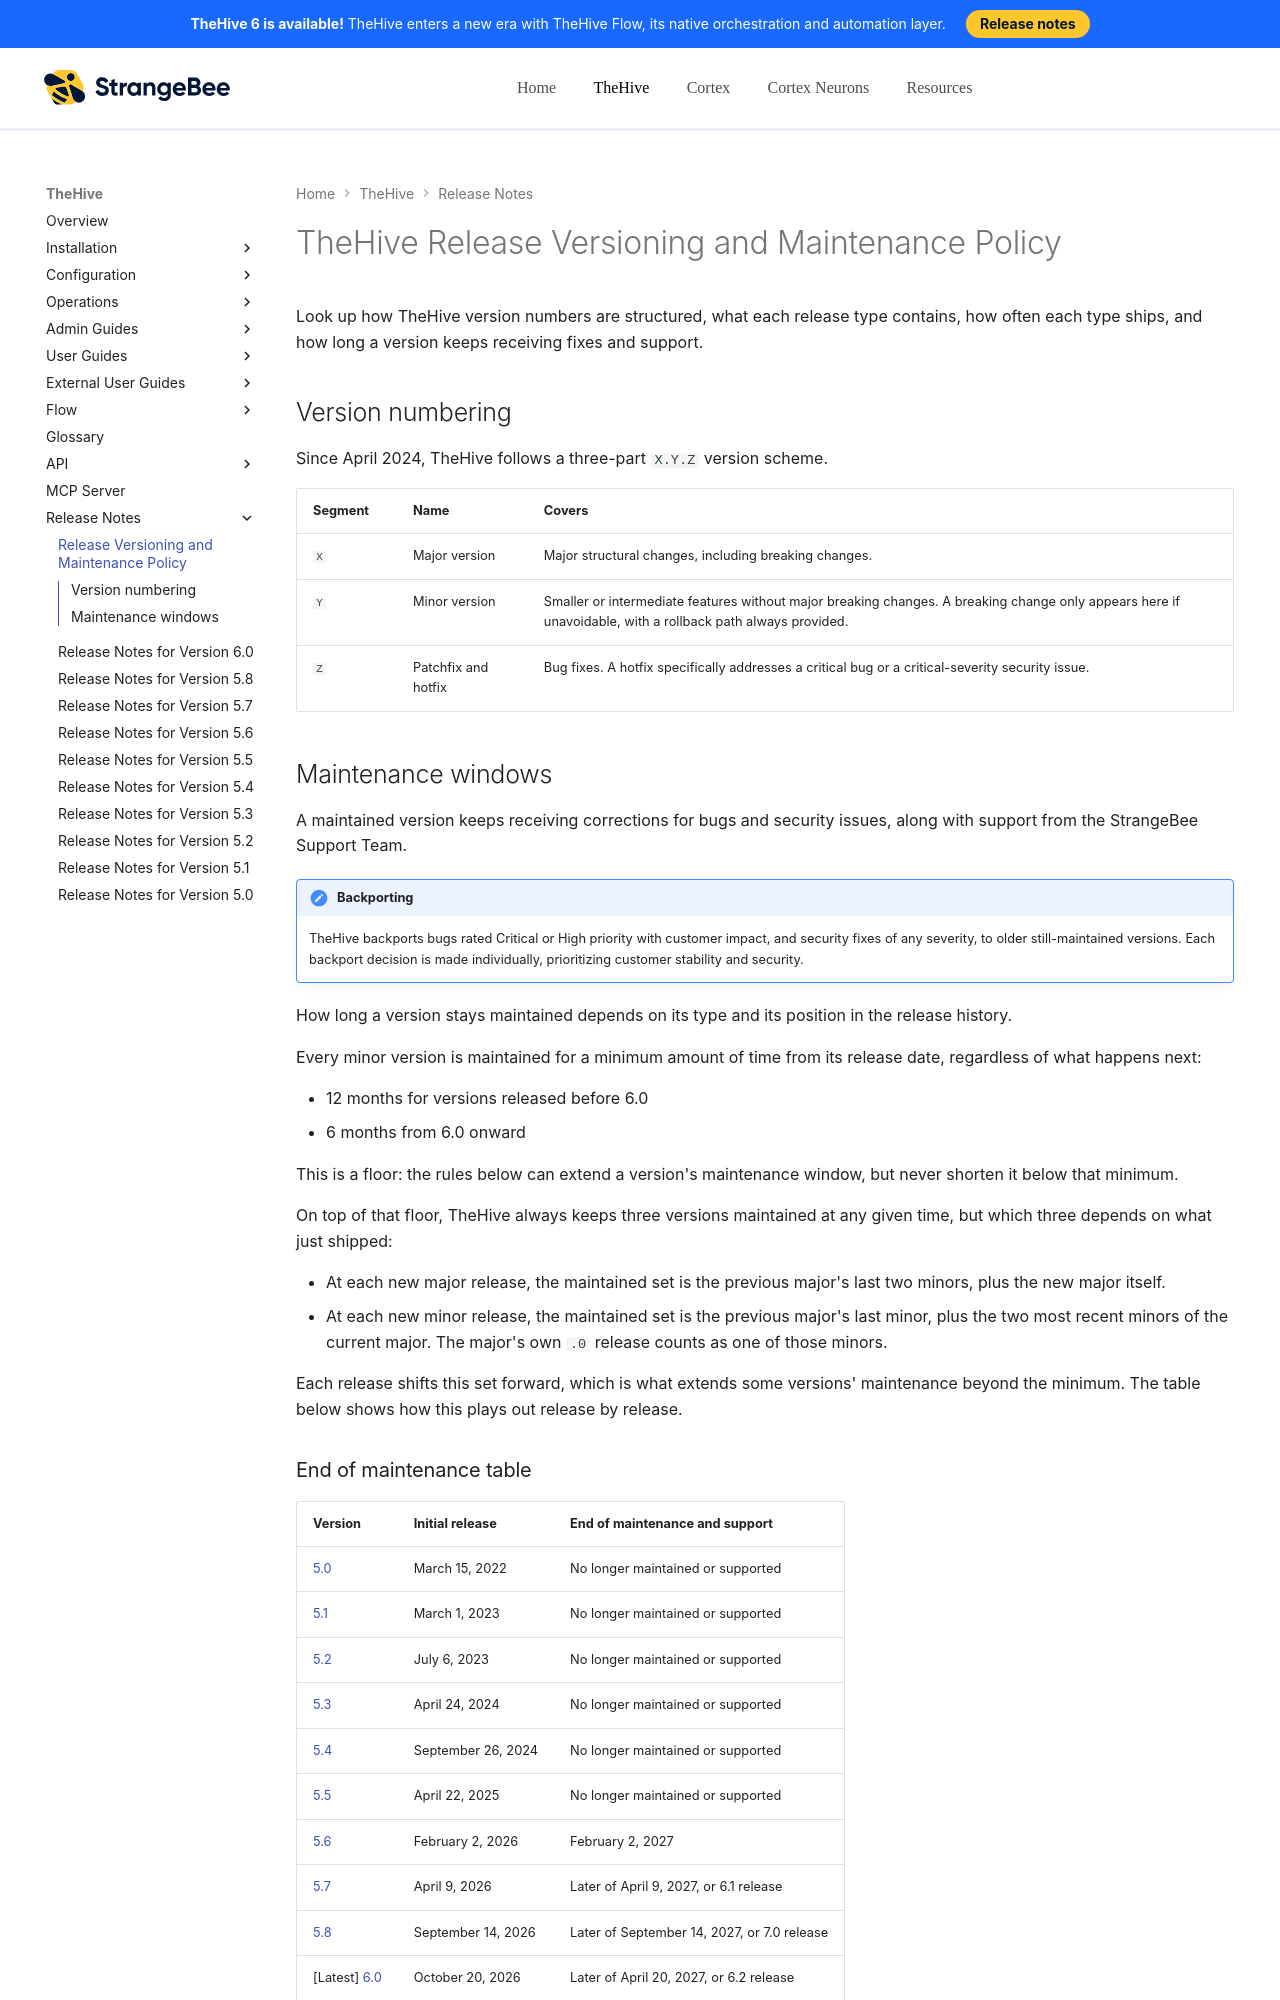

repository: StrangeBeeCorp/docs · page: thehive/installation/release-and-maintenance-policy/index.html · generator: mkdocs

# TheHive Release Versioning and Maintenance Policy

Look up how TheHive version numbers are structured, what each release type contains, how often each type ships, and how long a version keeps receiving fixes and support.

## Version numbering

Since April 2024, TheHive follows a three-part `X.Y.Z` version scheme.

| Segment | Name | Covers |
| --- | --- | --- |
| `X` | Major version | Major structural changes, including breaking changes. |
| `Y` | Minor version | Smaller or intermediate features without major breaking changes. A breaking change only appears here if unavoidable, with a rollback path always provided. |
| `Z` | Patchfix and hotfix | Bug fixes. A hotfix specifically addresses a critical bug or a critical-severity security issue. |

## Maintenance windows

A maintained version keeps receiving corrections for bugs and security issues, along with support from the StrangeBee Support Team.

!!! note "Backporting"
    TheHive backports bugs rated Critical or High priority with customer impact, and security fixes of any severity, to older still-maintained versions. Each backport decision is made individually, prioritizing customer stability and security.

How long a version stays maintained depends on its type and its position in the release history.

Every minor version is maintained for a minimum amount of time from its release date, regardless of what happens next:

* 12 months for versions released before 6.0
* 6 months from 6.0 onward

This is a floor: the rules below can extend a version's maintenance window, but never shorten it below that minimum.

On top of that floor, TheHive always keeps three versions maintained at any given time, but which three depends on what just shipped:

* At each new major release, the maintained set is the previous major's last two minors, plus the new major itself.
* At each new minor release, the maintained set is the previous major's last minor, plus the two most recent minors of the current major. The major's own `.0` release counts as one of those minors.

Each release shifts this set forward, which is what extends some versions' maintenance beyond the minimum. The table below shows how this plays out release by release.
